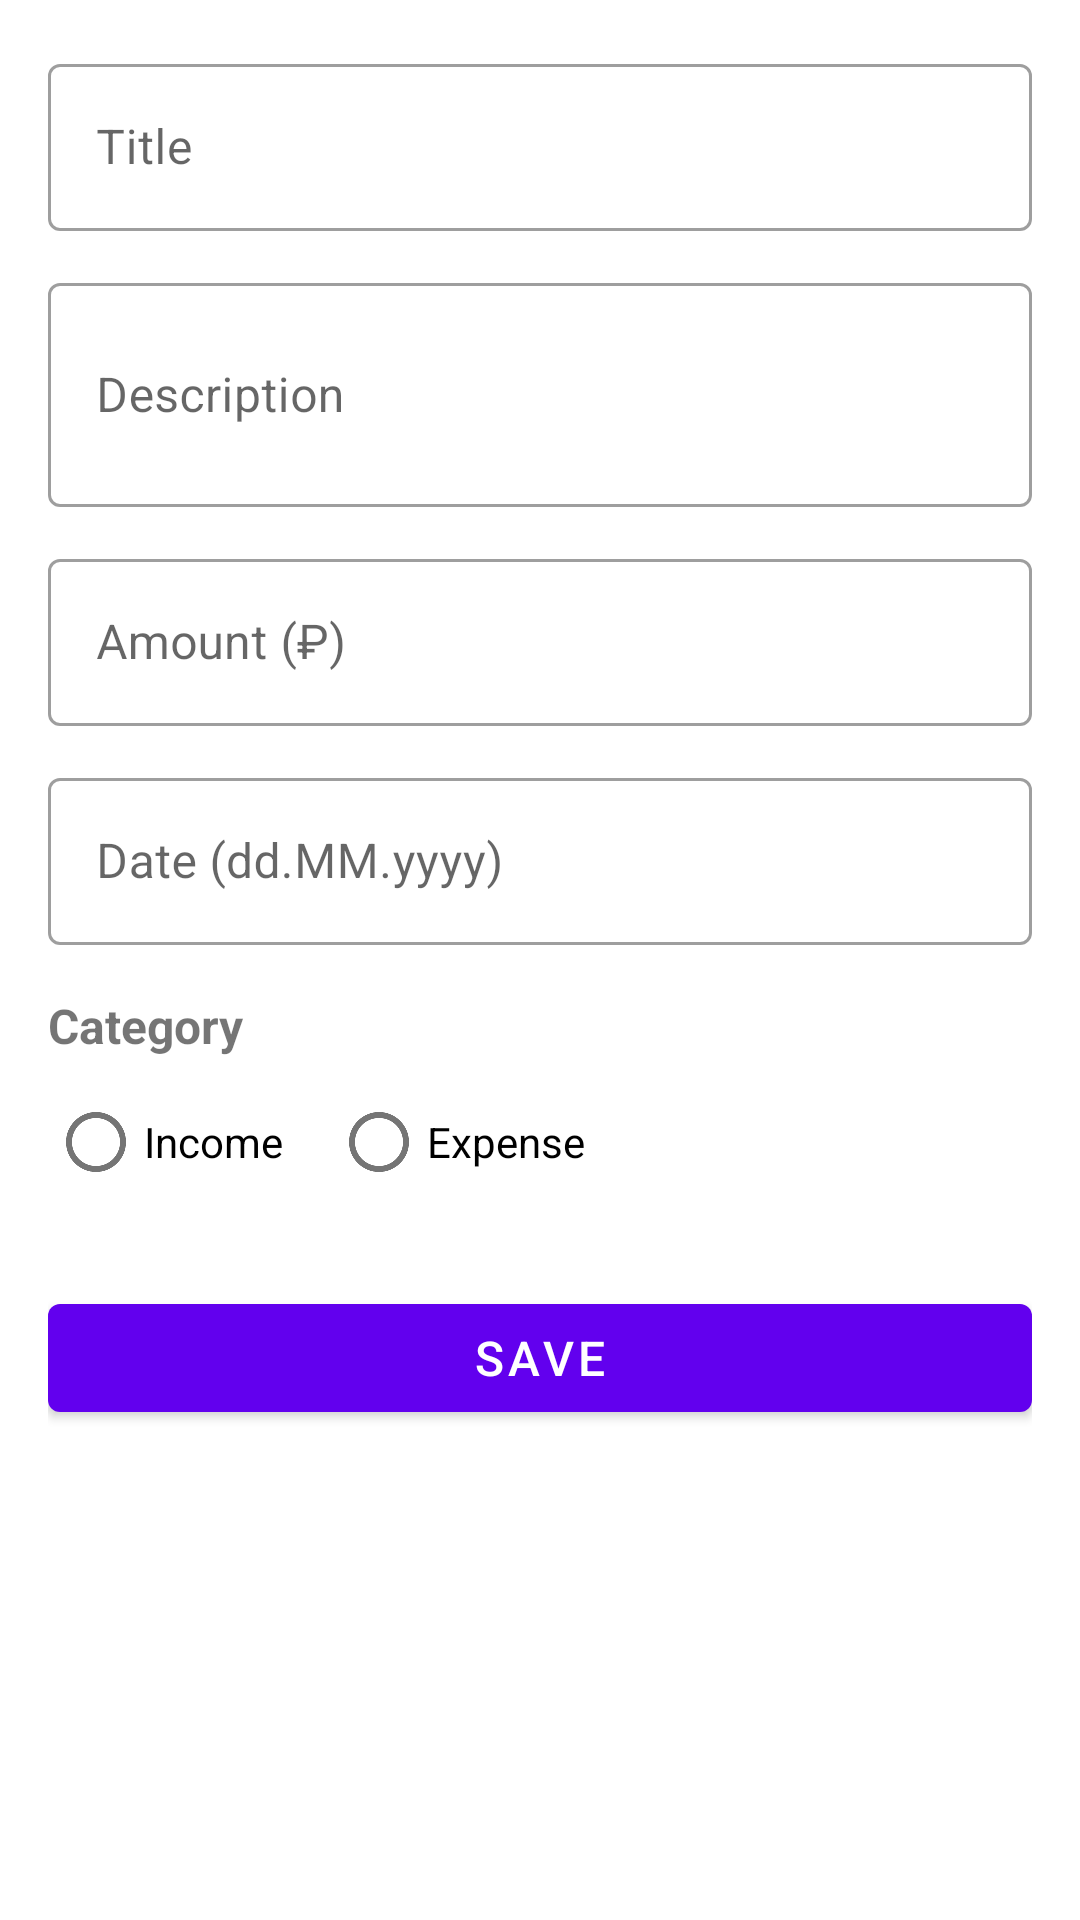

Produce the Android XML layout that renders to this screen, including the resource entries it uses.
<!-- AndroidManifest.xml: application theme Theme.FinanceManager -->
<!-- res/layout/fragment_add_edit_transaction.xml -->
<?xml version="1.0" encoding="utf-8"?>
<ScrollView
    xmlns:android="http://schemas.android.com/apk/res/android"
    android:layout_width="match_parent"
    android:layout_height="match_parent"
    android:background="?attr/colorSurface">

    <LinearLayout
        android:layout_width="match_parent"
        android:layout_height="wrap_content"
        android:orientation="vertical"
        android:padding="16dp">

        <com.google.android.material.textfield.TextInputLayout
            android:layout_width="match_parent"
            android:layout_height="wrap_content"
            android:hint="@string/title"
            style="@style/Widget.MaterialComponents.TextInputLayout.OutlinedBox">
            <com.google.android.material.textfield.TextInputEditText
                android:id="@+id/etTitle"
                android:layout_width="match_parent"
                android:layout_height="wrap_content"
                android:inputType="text"
                android:maxLines="1" />
        </com.google.android.material.textfield.TextInputLayout>

        <com.google.android.material.textfield.TextInputLayout
            android:layout_width="match_parent"
            android:layout_height="wrap_content"
            android:layout_marginTop="12dp"
            android:hint="@string/description"
            style="@style/Widget.MaterialComponents.TextInputLayout.OutlinedBox">
            <com.google.android.material.textfield.TextInputEditText
                android:id="@+id/etDescription"
                android:layout_width="match_parent"
                android:layout_height="wrap_content"
                android:inputType="textMultiLine"
                android:minLines="2" />
        </com.google.android.material.textfield.TextInputLayout>

        <com.google.android.material.textfield.TextInputLayout
            android:layout_width="match_parent"
            android:layout_height="wrap_content"
            android:layout_marginTop="12dp"
            android:hint="@string/amount"
            style="@style/Widget.MaterialComponents.TextInputLayout.OutlinedBox">
            <com.google.android.material.textfield.TextInputEditText
                android:id="@+id/etAmount"
                android:layout_width="match_parent"
                android:layout_height="wrap_content"
                android:inputType="numberDecimal" />
        </com.google.android.material.textfield.TextInputLayout>

        <com.google.android.material.textfield.TextInputLayout
            android:layout_width="match_parent"
            android:layout_height="wrap_content"
            android:layout_marginTop="12dp"
            android:hint="@string/date_hint"
            style="@style/Widget.MaterialComponents.TextInputLayout.OutlinedBox">
            <com.google.android.material.textfield.TextInputEditText
                android:id="@+id/etDate"
                android:layout_width="match_parent"
                android:layout_height="wrap_content"
                android:inputType="date" />
        </com.google.android.material.textfield.TextInputLayout>

        <TextView
            android:layout_width="wrap_content"
            android:layout_height="wrap_content"
            android:layout_marginTop="16dp"
            android:text="@string/category"
            android:textSize="16sp"
            android:textStyle="bold" />

        <RadioGroup
            android:id="@+id/rgCategory"
            android:layout_width="match_parent"
            android:layout_height="wrap_content"
            android:layout_marginTop="4dp"
            android:orientation="horizontal">

            <RadioButton
                android:id="@+id/rbIncome"
                android:layout_width="wrap_content"
                android:layout_height="wrap_content"
                android:text="@string/income" />

            <RadioButton
                android:id="@+id/rbExpense"
                android:layout_width="wrap_content"
                android:layout_height="wrap_content"
                android:layout_marginStart="16dp"
                android:text="@string/expense" />
        </RadioGroup>

        <com.google.android.material.button.MaterialButton
            android:id="@+id/btnSave"
            android:layout_width="match_parent"
            android:layout_height="wrap_content"
            android:layout_marginTop="24dp"
            android:text="@string/save"
            android:textSize="16sp" />

    </LinearLayout>
</ScrollView>
<!-- resources referenced by this layout -->
<resources>
  <string name="amount">Amount (₽)</string>
  <string name="category">Category</string>
  <string name="date_hint">Date (dd.MM.yyyy)</string>
  <string name="description">Description</string>
  <string name="expense">Expense</string>
  <string name="income">Income</string>
  <string name="save">Save</string>
  <string name="title">Title</string>
  <style name="Theme.FinanceManager" parent="Theme.MaterialComponents.DayNight.DarkActionBar">
          <item name="colorPrimary">@color/purple_500</item>
          <item name="colorPrimaryVariant">@color/purple_700</item>
          <item name="colorOnPrimary">@color/white</item>
          <item name="colorSecondary">@color/teal_200</item>
          <item name="colorSecondaryVariant">@color/teal_700</item>
          <item name="colorOnSecondary">@color/black</item>
          <item name="android:statusBarColor" tools:targetApi="l">?attr/colorPrimaryVariant</item>
          
          
          <item name="colorSurface">@color/white</item>
          <item name="colorOnSurface">@color/black</item>
          <item name="colorOutline">#E0E0E0</item>
      </style>
  <color name="purple_500">#FF6200EE</color>
  <color name="purple_700">#FF3700B3</color>
  <color name="white">#FFFFFFFF</color>
  <color name="teal_200">#FF03DAC5</color>
  <color name="teal_700">#FF018786</color>
  <color name="black">#FF000000</color>
</resources>
